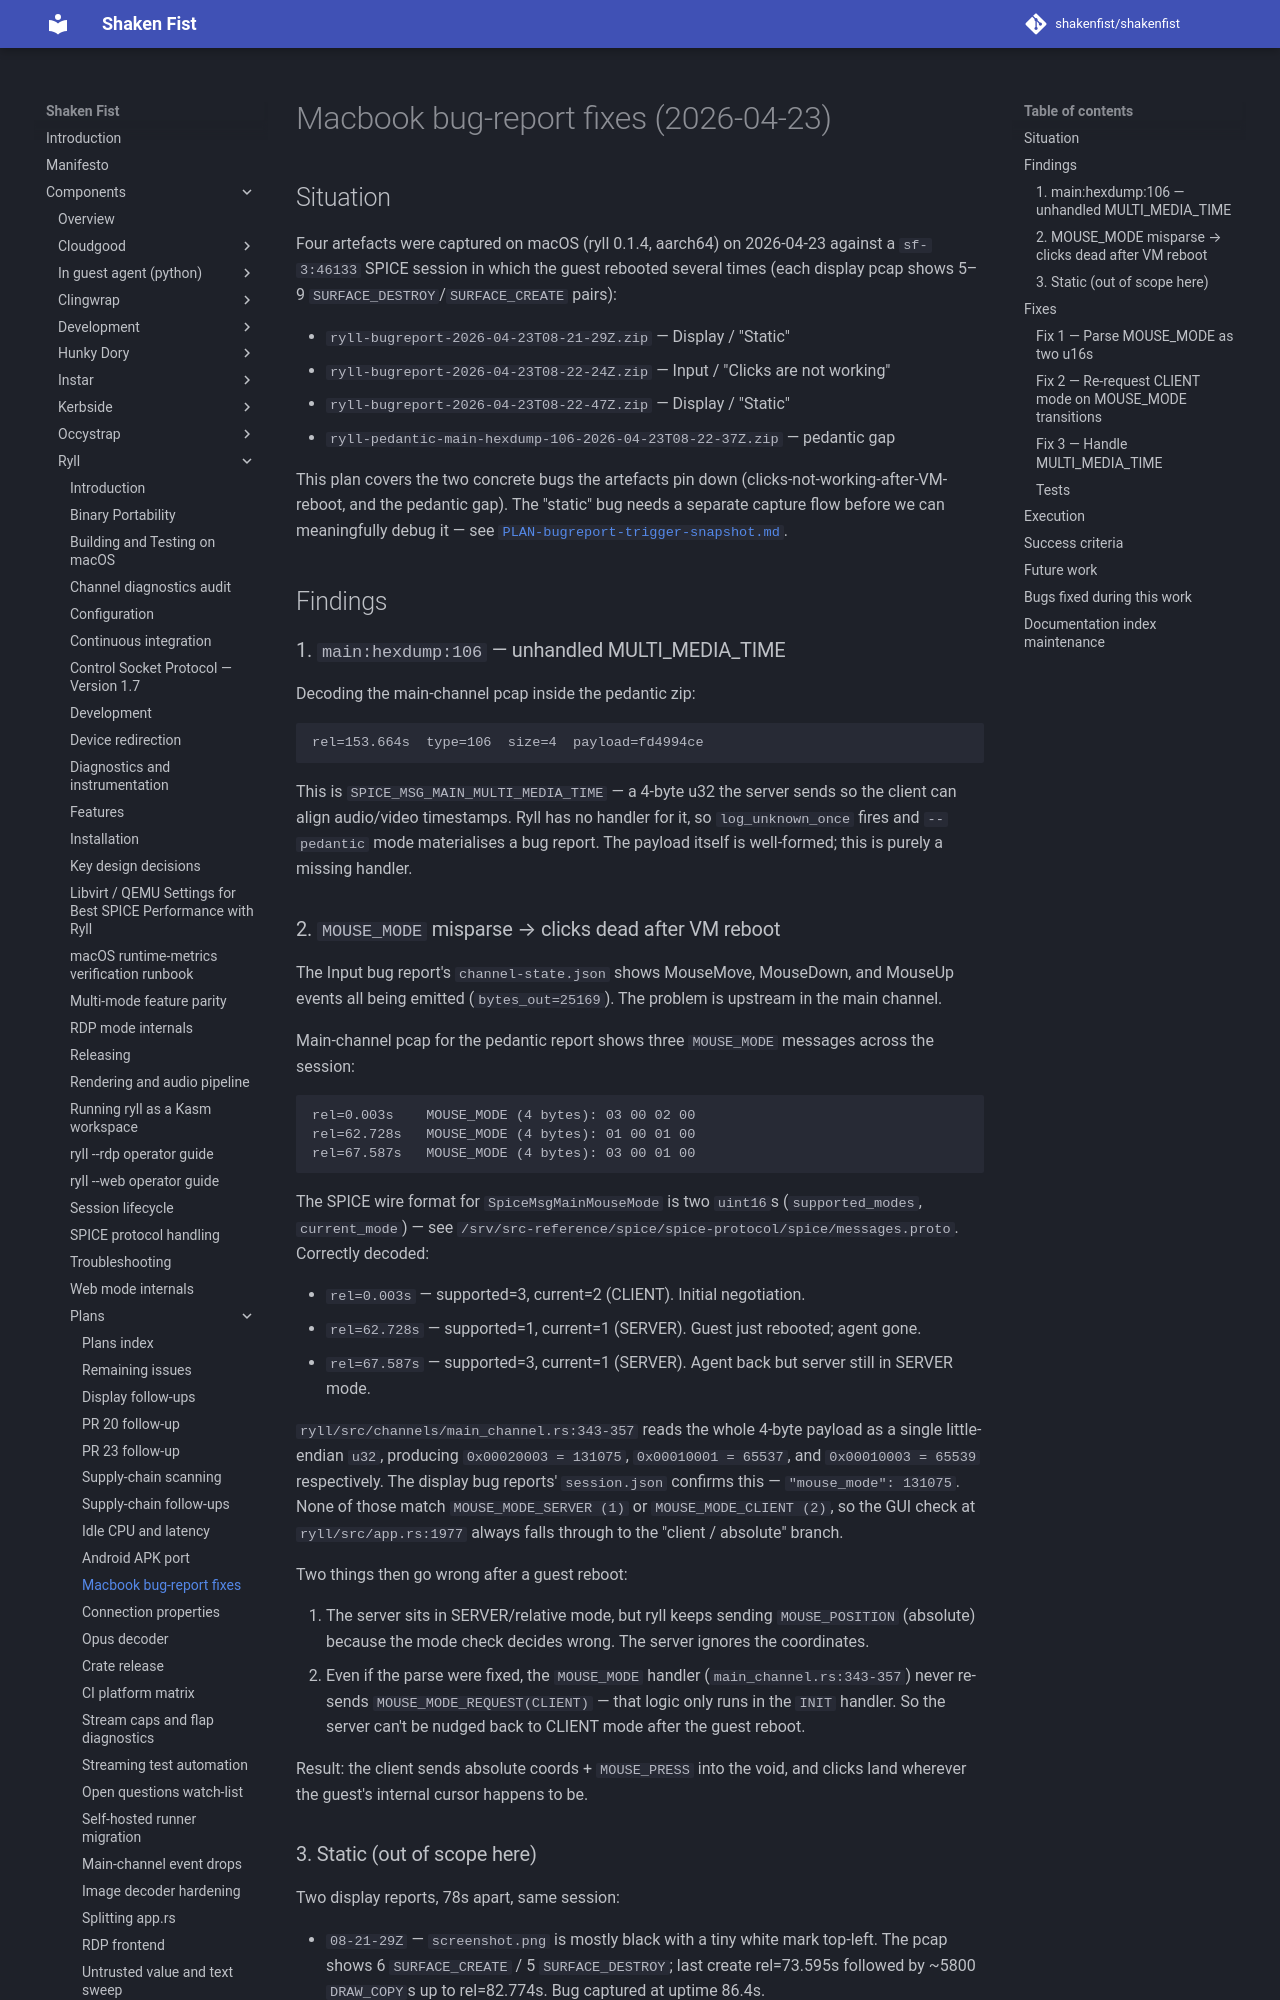

repository: shakenfist/shakenfist · page: components/ryll/plans/PLAN-macbook-bugreport-fixes/index.html · generator: mkdocs

# Macbook bug-report fixes (2026-04-23)

## Situation

Four artefacts were captured on macOS (ryll 0.1.4, aarch64) on
2026-04-23 against a `sf-3:46133` SPICE session in which the
guest rebooted several times (each display pcap shows 5–9
`SURFACE_DESTROY`/`SURFACE_CREATE` pairs):

- `ryll-bugreport-2026-04-23T08-21-29Z.zip` — Display / "Static"
- `ryll-bugreport-2026-04-23T08-22-24Z.zip` — Input / "Clicks are not working"
- `ryll-bugreport-2026-04-23T08-22-47Z.zip` — Display / "Static"
- `ryll-pedantic-main-hexdump-106-2026-04-23T08-22-37Z.zip` — pedantic gap

This plan covers the two concrete bugs the artefacts pin down
(clicks-not-working-after-VM-reboot, and the pedantic gap). The
"static" bug needs a separate capture flow before we can
meaningfully debug it — see [`PLAN-bugreport-trigger-snapshot.md`](https://github.com/shakenfist/ryll/blob/d8bb55cab70839742956b474b1ea0615b34d6d2f/docs/plans/PLAN-bugreport-trigger-snapshot.md).

## Findings

### 1. `main:hexdump:106` — unhandled MULTI_MEDIA_TIME

Decoding the main-channel pcap inside the pedantic zip:

    rel=153.664s  type=106  size=4  payload=fd4994ce

This is `SPICE_MSG_MAIN_MULTI_MEDIA_TIME` — a 4-byte u32 the
server sends so the client can align audio/video timestamps.
Ryll has no handler for it, so `log_unknown_once` fires and
`--pedantic` mode materialises a bug report. The payload
itself is well-formed; this is purely a missing handler.

### 2. `MOUSE_MODE` misparse → clicks dead after VM reboot

The Input bug report's `channel-state.json` shows MouseMove,
MouseDown, and MouseUp events all being emitted
(`bytes_out=25169`). The problem is upstream in the main
channel.

Main-channel pcap for the pedantic report shows three
`MOUSE_MODE` messages across the session:

    rel=0.003s    MOUSE_MODE (4 bytes): 03 00 02 00
    rel=62.728s   MOUSE_MODE (4 bytes): 01 00 01 00
    rel=67.587s   MOUSE_MODE (4 bytes): 03 00 01 00

The SPICE wire format for `SpiceMsgMainMouseMode` is two
`uint16`s (`supported_modes`, `current_mode`) — see
`/srv/src-reference/spice/spice-protocol/spice/messages.proto`.
Correctly decoded:

- `rel=0.003s` — supported=3, current=2 (CLIENT). Initial negotiation.
- `rel=62.728s` — supported=1, current=1 (SERVER). Guest just rebooted; agent gone.
- `rel=67.587s` — supported=3, current=1 (SERVER). Agent back but server still in SERVER mode.

`ryll/src/channels/main_channel.rs:343-357` reads the whole
4-byte payload as a single little-endian `u32`, producing
`0x00020003 = 131075`, `0x00010001 = 65537`, and
`0x00010003 = 65539` respectively. The display bug reports'
`session.json` confirms this — `"mouse_mode": 131075`. None of
those match `MOUSE_MODE_SERVER (1)` or `MOUSE_MODE_CLIENT (2)`,
so the GUI check at `ryll/src/app.rs:1977` always falls
through to the "client / absolute" branch.

Two things then go wrong after a guest reboot:

1. The server sits in SERVER/relative mode, but ryll keeps
   sending `MOUSE_POSITION` (absolute) because the mode check
   decides wrong. The server ignores the coordinates.
2. Even if the parse were fixed, the `MOUSE_MODE` handler
   (`main_channel.rs:343-357`) never re-sends
   `MOUSE_MODE_REQUEST(CLIENT)` — that logic only runs in the
   `INIT` handler. So the server can't be nudged back to
   CLIENT mode after the guest reboot.

Result: the client sends absolute coords + `MOUSE_PRESS` into
the void, and clicks land wherever the guest's internal
cursor happens to be.
